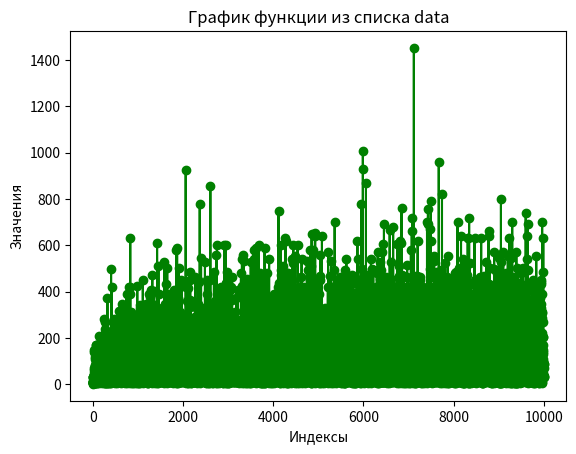

Python code for this plot:
import matplotlib.pyplot as plt

data = [2, 6, 6, 12, 12, 18, 12, 30, 6, 30, 12, 30, 12, 6, 30, 12, 30, 12, 30, 36, 72, 12, 30, 60, 48, 30, 18, 24, 18,
        150, 12, 6, 30, 24, 138, 12, 18, 12, 30, 60, 78, 48, 12, 12, 18, 108, 24, 30, 6, 120, 12, 48, 30, 24, 66, 84, 6,
        54, 18, 48, 30, 54, 6, 24, 18, 12, 96, 30, 42, 30, 42, 168, 42, 66, 30, 24, 18, 60, 12, 168, 30, 120, 48, 84, 6,
        42, 30, 30, 12, 18, 72, 6, 60, 12, 18, 24, 90, 96, 54, 30, 66, 12, 72, 18, 30, 42, 36, 30, 60, 12, 12, 18, 12,
        66, 84, 60, 36, 30, 90, 12, 72, 66, 12, 132, 36, 42, 12, 78, 132, 48, 138, 24, 36, 24, 18, 120, 12, 6, 84, 108,
        18, 12, 210, 42, 66, 72, 30, 60, 90, 102, 18, 90, 30, 12, 60, 18, 12, 36, 42, 78, 12, 168, 84, 96, 24, 18, 108,
        30, 60, 12, 30, 168, 120, 72, 60, 78, 132, 12, 60, 96, 42, 108, 60, 30, 192, 18, 24, 108, 30, 12, 30, 198, 42,
        60, 78, 12, 6, 24, 168, 48, 42, 48, 90, 72, 78, 30, 30, 24, 48, 132, 30, 30, 96, 30, 42, 30, 180, 150, 30, 48,
        120, 12, 48, 42, 12, 180, 138, 60, 150, 18, 60, 54, 108, 30, 72, 30, 36, 54, 78, 12, 126, 162, 72, 210, 96, 84,
        6, 210, 120, 60, 282, 12, 18, 12, 36, 72, 48, 24, 30, 66, 12, 72, 168, 72, 66, 60, 102, 12, 30, 36, 240, 270,
        132, 18, 42, 30, 222, 60, 6, 84, 6, 150, 84, 90, 6, 72, 48, 42, 132, 90, 180, 18, 42, 138, 72, 78, 48, 162, 18,
        84, 96, 30, 72, 90, 18, 60, 24, 66, 42, 48, 72, 12, 36, 30, 54, 6, 12, 60, 12, 120, 36, 24, 210, 18, 372, 6,
        162, 60, 42, 30, 168, 42, 6, 42, 72, 156, 54, 90, 48, 72, 30, 30, 126, 84, 126, 84, 36, 30, 42, 90, 78, 30, 24,
        36, 90, 84, 30, 6, 42, 132, 126, 60, 114, 30, 36, 30, 12, 12, 36, 90, 102, 198, 54, 18, 48, 114, 6, 90, 114, 60,
        30, 48, 18, 60, 42, 120, 102, 66, 12, 18, 144, 90, 78, 168, 24, 66, 42, 18, 54, 90, 78, 198, 72, 192, 48, 498,
        60, 54, 138, 132, 6, 102, 60, 108, 24, 198, 48, 84, 66, 114, 138, 12, 420, 18, 12, 18, 132, 18, 12, 60, 108, 48,
        132, 42, 126, 72, 48, 12, 42, 108, 48, 12, 42, 126, 24, 156, 12, 72, 96, 30, 42, 60, 138, 24, 48, 42, 90, 270,
        108, 78, 180, 12, 168, 102, 90, 120, 132, 78, 48, 132, 120, 78, 24, 66, 282, 12, 18, 210, 42, 30, 30, 66, 72,
        72, 120, 30, 180, 6, 42, 78, 180, 30, 60, 24, 48, 108, 24, 48, 42, 30, 90, 30, 48, 108, 84, 30, 78, 30, 30, 102,
        78, 30, 108, 42, 18, 240, 12, 18, 132, 18, 42, 18, 204, 96, 30, 54, 48, 42, 66, 102, 30, 12, 78, 60, 108, 84, 6,
        114, 90, 30, 198, 168, 60, 24, 60, 138, 72, 36, 60, 114, 96, 234, 126, 60, 252, 12, 108, 30, 90, 180, 108, 30,
        24, 186, 24, 18, 102, 90, 30, 180, 246, 90, 120, 12, 108, 42, 42, 18, 42, 36, 174, 120, 120, 66, 12, 102, 30,
        138, 318, 12, 198, 90, 24, 276, 102, 108, 60, 150, 294, 36, 24, 30, 156, 24, 108, 90, 150, 90, 108, 24, 36, 54,
        108, 42, 60, 126, 54, 108, 72, 60, 138, 60, 150, 270, 78, 144, 36, 30, 42, 132, 6, 102, 72, 66, 60, 42, 72, 66,
        12, 102, 150, 90, 78, 72, 348, 18, 42, 138, 24, 246, 234, 228, 42, 90, 90, 36, 42, 90, 150, 90, 90, 48, 12, 228,
        90, 204, 36, 30, 240, 42, 12, 30, 36, 30, 312, 192, 96, 72, 60, 108, 30, 54, 48, 42, 36, 12, 120, 42, 90, 48,
        30, 78, 54, 36, 24, 18, 120, 18, 120, 72, 48, 132, 18, 54, 30, 30, 78, 132, 198, 90, 42, 300, 78, 90, 72, 66,
        42, 102, 6, 72, 18, 42, 240, 48, 60, 42, 102, 96, 114, 108, 72, 180, 168, 150, 42, 186, 60, 24, 60, 36, 12, 270,
        42, 18, 108, 180, 114, 390, 18, 78, 42, 42, 48, 288, 132, 168, 114, 6, 102, 180, 12, 30, 156, 84, 30, 108, 60,
        108, 30, 30, 210, 24, 30, 66, 114, 96, 84, 18, 12, 270, 30, 48, 60, 18, 180, 30, 234, 108, 210, 42, 18, 60, 138,
        24, 48, 12, 150, 186, 120, 102, 12, 30, 156, 12, 138, 60, 24, 30, 156, 42, 420, 12, 66, 90, 390, 12, 102, 126,
        12, 18, 234, 180, 48, 90, 90, 420, 150, 12, 48, 108, 630, 42, 12, 6, 42, 168, 114, 78, 30, 168, 12, 48, 42, 150,
        312, 36, 114, 150, 126, 84, 120, 96, 42, 108, 72, 72, 96, 180, 72, 18, 42, 120, 18, 12, 108, 90, 54, 126, 252,
        210, 180, 102, 96, 192, 48, 24, 6, 54, 138, 18, 150, 180, 174, 180, 96, 72, 168, 42, 222, 108, 60, 18, 132, 120,
        42, 66, 144, 90, 6, 240, 24, 66, 30, 72, 72, 120, 18, 42, 18, 180, 78, 30, 84, 48, 222, 36, 42, 30, 30, 18, 264,
        66, 12, 48, 24, 60, 78, 162, 96, 72, 210, 12, 66, 54, 6, 24, 18, 198, 180, 24, 198, 168, 24, 300, 246, 72, 168,
        252, 60, 42, 180, 30, 96, 102, 108, 12, 30, 252, 156, 42, 180, 12, 138, 78, 90, 282, 12, 78, 78, 102, 108, 54,
        120, 108, 180, 42, 90, 276, 24, 6, 150, 60, 12, 60, 138, 24, 426, 54, 246, 72, 30, 30, 210, 108, 90, 174, 78,
        168, 162, 72, 60, 6, 114, 30, 60, 96, 150, 60, 24, 216, 24, 18, 138, 42, 12, 66, 30, 54, 78, 108, 24, 6, 150,
        84, 90, 180, 96, 54, 198, 30, 42, 36, 30, 102, 78, 132, 120, 60, 30, 162, 6, 30, 54, 78, 330, 12, 36, 72, 60,
        162, 78, 78, 342, 120, 42, 96, 30, 42, 132, 108, 180, 48, 12, 108, 114, 108, 132, 30, 66, 24, 168, 48, 150, 12,
        102, 96, 84, 180, 60, 18, 162, 96, 300, 84, 108, 30, 30, 42, 30, 258, 30, 18, 30, 42, 12, 78, 240, 42, 258, 78,
        132, 120, 18, 54, 138, 12, 6, 252, 450, 42, 36, 60, 12, 150, 78, 120, 54, 126, 174, 30, 36, 90, 90, 60, 144,
        258, 18, 30, 12, 12, 216, 90, 114, 240, 156, 210, 42, 162, 18, 60, 108, 72, 30, 12, 108, 72, 96, 174, 108, 12,
        30, 198, 12, 66, 144, 60, 48, 78, 24, 96, 102, 42, 156, 42, 48, 42, 90, 12, 18, 90, 198, 102, 138, 102, 42, 210,
        348, 12, 156, 30, 192, 42, 108, 258, 150, 60, 24, 180, 156, 12, 132, 66, 12, 120, 48, 30, 30, 42, 138, 54, 6,
        12, 150, 288, 24, 66, 174, 78, 72, 18, 78, 60, 30, 12, 18, 204, 6, 120, 90, 180, 180, 12, 270, 162, 210, 30,
        126, 30, 252, 312, 6, 42, 48, 72, 222, 30, 216, 90, 162, 60, 18, 24, 96, 54, 48, 108, 90, 180, 84, 150, 18, 138,
        24, 198, 102, 30, 390, 30, 126, 12, 12, 96, 60, 84, 78, 72, 90, 78, 132, 78, 42, 48, 378, 24, 108, 168, 240,
        264, 90, 66, 30, 60, 42, 132, 90, 78, 42, 90, 30, 78, 102, 108, 30, 408, 210, 120, 174, 96, 84, 96, 90, 84, 36,
        210, 84, 90, 66, 12, 180, 30, 30, 252, 18, 48, 102, 42, 168, 12, 6, 474, 156, 24, 66, 162, 90, 60, 42, 108, 90,
        108, 42, 222, 240, 48, 48, 42, 198, 180, 42, 48, 24, 210, 30, 156, 162, 102, 18, 42, 66, 12, 12, 156, 30, 24,
        156, 84, 96, 42, 18, 264, 156, 402, 42, 18, 30, 108, 222, 132, 150, 18, 42, 108, 132, 168, 12, 78, 18, 24, 30,
        48, 120, 90, 342, 6, 150, 102, 138, 114, 150, 48, 90, 42, 126, 42, 78, 54, 30, 108, 30, 42, 96, 12, 180, 42, 36,
        162, 210, 180, 102, 186, 12, 30, 162, 6, 120, 132, 108, 30, 12, 72, 78, 72, 60, 66, 30, 612, 48, 180, 24, 78,
        42, 108, 180, 18, 72, 138, 30, 24, 156, 162, 78, 12, 12, 96, 54, 6, 114, 66, 12, 102, 96, 12, 42, 90, 126, 510,
        114, 60, 30, 150, 390, 60, 66, 54, 36, 12, 78, 114, 228, 12, 126, 72, 138, 102, 288, 132, 150, 108, 30, 84, 216,
        264, 120, 246, 174, 48, 138, 30, 42, 318, 72, 30, 108, 294, 90, 36, 102, 72, 108, 30, 108, 90, 84, 108, 30, 12,
        138, 102, 66, 114, 96, 30, 60, 42, 12, 276, 282, 60, 108, 42, 210, 12, 18, 192, 168, 102, 138, 198, 30, 162, 72,
        66, 60, 54, 48, 108, 282, 108, 90, 180, 42, 12, 96, 90, 330, 42, 30, 192, 90, 78, 102, 168, 108, 204, 48, 30,
        30, 192, 90, 156, 84, 96, 192, 72, 66, 42, 42, 30, 6, 132, 48, 72, 192, 66, 90, 330, 84, 120, 48, 42, 18, 42,
        60, 48, 90, 42, 96, 30, 222, 528, 42, 168, 102, 60, 132, 30, 48, 120, 228, 324, 78, 102, 66, 90, 132, 72, 306,
        102, 348, 132, 78, 54, 48, 30, 78, 30, 24, 288, 42, 276, 12, 168, 30, 60, 84, 108, 138, 60, 432, 18, 90, 60, 30,
        84, 108, 132, 150, 240, 66, 84, 180, 48, 192, 90, 6, 240, 72, 60, 348, 120, 504, 36, 54, 78, 42, 36, 174, 36,
        42, 12, 36, 240, 84, 138, 162, 210, 96, 42, 108, 72, 18, 222, 222, 390, 90, 48, 102, 168, 198, 24, 30, 60, 78,
        72, 126, 42, 12, 48, 90, 168, 72, 30, 12, 30, 66, 84, 18, 108, 72, 60, 120, 120, 12, 78, 78, 210, 180, 114, 78,
        30, 18, 42, 120, 72, 96, 42, 228, 162, 78, 54, 36, 30, 60, 12, 42, 336, 24, 18, 72, 66, 42, 180, 18, 60, 42,
        132, 198, 138, 102, 12, 366, 24, 36, 132, 78, 24, 30, 66, 294, 18, 30, 48, 120, 84, 210, 120, 180, 156, 42, 138,
        132, 12, 30, 168, 168, 30, 162, 72, 186, 120, 102, 42, 108, 168, 12, 42, 6, 72, 78, 132, 78, 30, 102, 162, 210,
        90, 126, 390, 12, 408, 24, 156, 192, 30, 60, 42, 66, 54, 78, 108, 54, 48, 12, 390, 138, 18, 12, 60, 42, 126, 90,
        372, 120, 102, 78, 90, 12, 30, 108, 42, 48, 318, 102, 138, 222, 72, 150, 48, 42, 66, 42, 138, 102, 72, 378, 120,
        12, 156, 84, 18, 180, 18, 174, 216, 162, 48, 264, 240, 36, 114, 6, 12, 582, 48, 252, 66, 72, 42, 60, 6, 174, 96,
        150, 42, 30, 102, 180, 156, 84, 588, 150, 30, 270, 108, 60, 150, 24, 78, 372, 60, 138, 210, 252, 18, 168, 222,
        288, 30, 84, 6, 84, 150, 66, 72, 132, 90, 408, 48, 204, 18, 78, 504, 168, 18, 84, 66, 72, 240, 72, 36, 240, 30,
        30, 180, 72, 138, 102, 192, 168, 60, 78, 12, 312, 240, 126, 24, 156, 24, 30, 30, 30, 36, 72, 168, 90, 42, 48,
        42, 48, 12, 102, 66, 12, 18, 114, 90, 198, 222, 246, 84, 78, 48, 150, 30, 24, 156, 12, 90, 90, 48, 72, 42, 90,
        126, 90, 24, 450, 198, 12, 66, 30, 30, 102, 78, 54, 48, 72, 108, 60, 48, 252, 210, 48, 204, 60, 138, 12, 90, 96,
        60, 42, 108, 60, 90, 30, 84, 18, 120, 18, 30, 42, 30, 48, 162, 48, 84, 168, 18, 54, 216, 162, 210, 18, 120, 60,
        12, 60, 138, 54, 156, 54, 216, 84, 216, 120, 24, 18, 180, 72, 66, 30, 72, 300, 162, 36, 114, 66, 72, 12, 126,
        204, 66, 72, 78, 102, 102, 66, 60, 54, 108, 198, 60, 12, 78, 120, 132, 162, 6, 270, 924, 30, 78, 78, 24, 108,
        102, 96, 42, 48, 54, 126, 180, 54, 96, 420, 210, 90, 42, 180, 252, 108, 48, 42, 108, 12, 48, 24, 30, 108, 78,
        54, 30, 360, 126, 24, 120, 36, 84, 30, 18, 258, 90, 204, 198, 222, 210, 48, 12, 66, 132, 198, 414, 180, 6, 180,
        114, 180, 198, 192, 6, 192, 42, 198, 108, 222, 42, 120, 108, 102, 120, 168, 138, 42, 30, 12, 186, 30, 114, 180,
        66, 12, 252, 36, 90, 90, 24, 366, 12, 60, 42, 96, 114, 336, 12, 102, 138, 12, 60, 120, 450, 486, 60, 60, 132,
        90, 192, 48, 42, 6, 270, 54, 6, 234, 66, 162, 348, 114, 126, 54, 276, 102, 12, 18, 12, 30, 36, 12, 30, 198, 114,
        36, 102, 60, 192, 138, 30, 30, 78, 72, 90, 150, 42, 66, 174, 180, 186, 24, 240, 288, 42, 90, 96, 72, 30, 132,
        228, 180, 90, 42, 246, 42, 90, 12, 138, 30, 12, 150, 48, 78, 174, 30, 138, 138, 114, 66, 42, 12, 78, 108, 192,
        42, 30, 30, 210, 66, 90, 210, 12, 42, 96, 102, 108, 264, 126, 42, 42, 198, 210, 102, 138, 12, 90, 66, 12, 270,
        72, 90, 30, 186, 12, 42, 276, 462, 198, 264, 156, 72, 252, 336, 60, 24, 180, 270, 36, 42, 228, 354, 210, 108,
        228, 294, 336, 54, 180, 18, 78, 132, 120, 18, 84, 198, 108, 30, 24, 6, 42, 108, 42, 18, 330, 72, 102, 336, 42,
        90, 78, 90, 252, 18, 30, 294, 96, 240, 30, 84, 36, 144, 36, 42, 450, 42, 348, 18, 24, 30, 138, 102, 30, 198, 12,
        126, 84, 36, 60, 234, 36, 54, 66, 42, 12, 36, 150, 444, 48, 138, 30, 42, 12, 156, 24, 96, 102, 108, 132, 78, 72,
        12, 78, 150, 60, 780, 168, 84, 60, 66, 54, 6, 24, 156, 54, 30, 138, 18, 12, 162, 258, 180, 72, 96, 270, 84, 210,
        78, 42, 240, 60, 36, 42, 18, 24, 546, 102, 120, 90, 12, 96, 114, 66, 84, 30, 48, 288, 300, 42, 48, 114, 18, 78,
        90, 24, 18, 330, 30, 48, 174, 210, 90, 78, 60, 18, 90, 162, 78, 84, 30, 18, 132, 210, 18, 210, 30, 108, 222, 48,
        252, 42, 210, 108, 72, 18, 168, 90, 132, 138, 192, 42, 18, 252, 126, 24, 120, 66, 12, 48, 222, 150, 18, 30, 234,
        66, 132, 222, 126, 24, 78, 318, 270, 222, 72, 96, 12, 12, 90, 90, 18, 72, 528, 168, 114, 66, 42, 78, 204, 168,
        198, 150, 42, 312, 156, 42, 282, 138, 192, 6, 210, 90, 240, 294, 168, 18, 192, 102, 30, 120, 48, 42, 180, 138,
        60, 78, 114, 276, 72, 210, 390, 282, 30, 156, 84, 30, 6, 450, 60, 84, 78, 258, 30, 174, 18, 270, 42, 246, 54,
        48, 42, 30, 36, 54, 168, 48, 12, 72, 138, 12, 186, 192, 102, 30, 66, 102, 120, 138, 270, 54, 138, 72, 6, 42, 42,
        78, 42, 180, 6, 120, 60, 24, 90, 348, 228, 24, 240, 288, 18, 60, 42, 318, 114, 78, 450, 240, 12, 198, 18, 90,
        120, 24, 18, 12, 30, 168, 180, 12, 168, 42, 108, 30, 858, 84, 246, 210, 240, 30, 42, 108, 120, 42, 90, 168, 72,
        210, 240, 102, 96, 252, 12, 60, 216, 120, 252, 78, 54, 48, 12, 156, 204, 78, 108, 144, 78, 102, 318, 132, 48,
        102, 186, 24, 150, 6, 120, 120, 210, 12, 282, 306, 204, 36, 54, 168, 72, 168, 162, 210, 18, 180, 18, 204, 6,
        132, 258, 54, 150, 48, 108, 264, 210, 330, 78, 60, 42, 198, 162, 30, 108, 90, 42, 486, 132, 90, 30, 90, 150, 60,
        48, 42, 42, 78, 108, 30, 360, 72, 192, 36, 132, 132, 156, 24, 66, 174, 30, 78, 90, 162, 156, 24, 30, 210, 60,
        96, 30, 12, 192, 6, 150, 60, 234, 96, 72, 90, 12, 30, 48, 42, 90, 36, 30, 42, 18, 162, 60, 558, 12, 228, 24, 30,
        6, 24, 156, 42, 138, 42, 168, 42, 600, 42, 60, 108, 30, 192, 90, 210, 36, 330, 150, 222, 72, 66, 132, 198, 42,
        180, 12, 66, 84, 30, 156, 180, 42, 48, 174, 18, 60, 210, 12, 30, 330, 258, 42, 180, 78, 252, 258, 120, 300, 30,
        162, 126, 12, 30, 90, 12, 330, 18, 102, 6, 324, 216, 84, 108, 42, 96, 180, 162, 168, 120, 30, 24, 36, 150, 102,
        258, 60, 282, 12, 60, 48, 78, 54, 66, 72, 30, 210, 360, 72, 156, 390, 240, 72, 138, 42, 108, 72, 420, 60, 180,
        120, 30, 42, 30, 66, 120, 84, 168, 12, 138, 72, 78, 18, 270, 90, 144, 96, 90, 84, 306, 84, 36, 30, 132, 90, 198,
        72, 30, 72, 36, 240, 84, 66, 72, 12, 6, 84, 66, 222, 162, 6, 270, 54, 18, 12, 66, 132, 138, 84, 306, 90, 84, 48,
        162, 306, 180, 42, 222, 168, 180, 330, 180, 168, 120, 84, 120, 78, 60, 30, 12, 78, 18, 12, 30, 72, 600, 180, 18,
        402, 30, 60, 90, 36, 12, 168, 204, 60, 66, 204, 66, 210, 42, 210, 180, 12, 90, 288, 240, 438, 30, 84, 600, 138,
        168, 12, 132, 6, 330, 300, 42, 48, 42, 120, 240, 432, 6, 24, 48, 300, 228, 30, 54, 18, 150, 42, 60, 78, 60, 12,
        486, 342, 180, 168, 12, 42, 198, 270, 12, 66, 42, 18, 210, 330, 60, 54, 6, 90, 114, 18, 450, 42, 108, 18, 174,
        6, 84, 66, 72, 102, 108, 252, 60, 90, 30, 126, 90, 174, 90, 150, 6, 174, 18, 108, 282, 252, 138, 42, 78, 288,
        114, 60, 66, 30, 42, 378, 84, 150, 90, 66, 102, 288, 54, 78, 42, 90, 240, 60, 66, 240, 24, 18, 408, 24, 138, 18,
        72, 168, 114, 126, 120, 84, 60, 78, 18, 72, 78, 60, 234, 60, 180, 420, 18, 180, 18, 12, 120, 210, 78, 84, 96,
        162, 42, 168, 42, 18, 240, 72, 78, 90, 108, 102, 132, 366, 102, 462, 246, 30, 114, 30, 36, 120, 162, 42, 126,
        12, 42, 30, 30, 240, 30, 36, 60, 24, 138, 90, 12, 186, 24, 180, 306, 102, 192, 48, 12, 168, 102, 96, 42, 198,
        180, 234, 168, 228, 42, 78, 174, 180, 150, 210, 228, 30, 162, 36, 120, 42, 228, 180, 54, 30, 138, 102, 138, 12,
        30, 150, 36, 12, 210, 30, 78, 12, 48, 210, 120, 72, 60, 72, 36, 210, 312, 150, 90, 48, 90, 12, 180, 30, 42, 60,
        96, 30, 24, 96, 174, 48, 48, 282, 372, 18, 138, 102, 48, 90, 114, 126, 90, 72, 60, 78, 102, 222, 18, 42, 138,
        12, 138, 78, 252, 90, 30, 12, 60, 30, 36, 72, 18, 204, 408, 90, 138, 12, 138, 30, 192, 60, 108, 42, 60, 108, 30,
        12, 78, 234, 150, 60, 30, 108, 210, 42, 6, 204, 186, 24, 48, 48, 210, 72, 60, 210, 108, 90, 12, 72, 66, 24, 156,
        60, 30, 24, 18, 192, 66, 204, 48, 132, 78, 30, 18, 150, 60, 72, 162, 126, 60, 30, 174, 156, 174, 216, 114, 96,
        60, 24, 18, 102, 210, 78, 72, 30, 36, 480, 30, 180, 30, 114, 150, 66, 90, 12, 150, 42, 18, 252, 96, 420, 42, 72,
        168, 180, 42, 228, 72, 540, 90, 6, 84, 36, 204, 138, 102, 180, 210, 426, 222, 72, 120, 30, 276, 240, 60, 72,
        318, 60, 90, 120, 54, 66, 252, 12, 30, 258, 108, 54, 18, 72, 168, 558, 534, 78, 90, 222, 66, 210, 114, 126, 210,
        144, 6, 120, 264, 138, 312, 180, 96, 12, 12, 168, 42, 60, 30, 78, 18, 402, 438, 72, 12, 138, 30, 30, 180, 30,
        30, 342, 36, 42, 42, 390, 138, 138, 60, 210, 234, 138, 132, 156, 252, 120, 132, 6, 42, 120, 90, 18, 294, 96, 12,
        60, 12, 156, 264, 168, 42, 186, 24, 6, 252, 180, 12, 30, 456, 72, 90, 300, 18, 12, 420, 102, 156, 342, 132, 168,
        252, 78, 18, 180, 30, 54, 18, 372, 18, 180, 180, 162, 96, 42, 12, 60, 258, 78, 90, 42, 198, 54, 270, 156, 240,
        174, 210, 6, 114, 90, 90, 150, 180, 90, 36, 30, 72, 252, 138, 18, 54, 150, 216, 30, 174, 30, 90, 180, 120, 258,
        108, 180, 90, 42, 42, 66, 222, 42, 48, 78, 42, 378, 120, 12, 138, 144, 96, 192, 18, 24, 6, 300, 90, 120, 60, 84,
        528, 78, 120, 222, 270, 42, 30, 96, 30, 24, 90, 120, 6, 132, 60, 240, 138, 84, 30, 150, 240, 138, 312, 210, 66,
        42, 90, 120, 90, 12, 30, 36, 450, 60, 180, 162, 252, 210, 168, 330, 42, 120, 60, 36, 60, 72, 108, 90, 192, 138,
        174, 96, 24, 240, 150, 168, 102, 108, 30, 48, 252, 90, 582, 420, 138, 12, 276, 330, 252, 132, 36, 132, 462, 18,
        222, 210, 156, 42, 72, 36, 72, 90, 48, 540, 12, 120, 210, 42, 300, 96, 234, 30, 210, 30, 18, 132, 126, 372, 180,
        252, 150, 198, 42, 156, 150, 30, 84, 18, 132, 6, 24, 90, 78, 60, 198, 192, 102, 96, 372, 60, 102, 126, 132, 42,
        240, 156, 42, 192, 588, 90, 330, 252, 186, 180, 210, 42, 60, 72, 108, 42, 276, 132, 72, 66, 42, 18, 132, 162,
        216, 30, 12, 288, 54, 66, 84, 156, 102, 108, 54, 198, 12, 228, 198, 234, 66, 144, 210, 18, 120, 198, 102, 90,
        48, 24, 156, 420, 30, 12, 180, 600, 48, 12, 150, 102, 180, 18, 72, 78, 300, 78, 12, 30, 138, 72, 12, 30, 18,
        180, 378, 210, 480, 234, 60, 138, 72, 300, 210, 6, 204, 30, 30, 66, 144, 126, 102, 132, 30, 6, 432, 108, 84, 18,
        180, 30, 72, 180, 66, 222, 30, 30, 198, 30, 150, 54, 240, 60, 138, 210, 12, 150, 6, 12, 18, 462, 48, 42, 78, 54,
        96, 222, 102, 138, 42, 276, 72, 438, 42, 168, 54, 96, 84, 6, 150, 144, 78, 132, 108, 420, 180, 12, 156, 102, 78,
        252, 252, 270, 30, 120, 126, 90, 24, 6, 42, 132, 30, 6, 360, 222, 132, 138, 72, 48, 90, 330, 90, 42, 108, 12,
        90, 198, 162, 60, 120, 36, 180, 432, 42, 588, 228, 90, 42, 102, 186, 132, 42, 6, 84, 108, 12, 18, 168, 54, 180,
        6, 180, 54, 60, 180, 306, 132, 150, 150, 30, 180, 60, 18, 54, 66, 42, 102, 318, 132, 66, 24, 18, 150, 102, 96,
        60, 30, 150, 24, 126, 42, 78, 42, 180, 330, 60, 18, 54, 66, 480, 42, 138, 144, 288, 180, 240, 222, 258, 12, 210,
        348, 30, 60, 342, 18, 180, 228, 24, 30, 60, 48, 60, 72, 78, 132, 126, 252, 12, 240, 276, 84, 96, 30, 84, 210, 6,
        150, 24, 378, 48, 264, 168, 18, 24, 30, 540, 30, 156, 150, 90, 204, 18, 102, 210, 36, 30, 60, 342, 78, 84, 108,
        228, 192, 150, 198, 240, 12, 18, 24, 60, 120, 228, 168, 360, 114, 18, 72, 138, 12, 150, 78, 48, 330, 12, 252,
        30, 180, 240, 6, 132, 372, 36, 192, 12, 126, 72, 192, 78, 48, 102, 60, 90, 210, 30, 42, 6, 222, 42, 348, 138,
        90, 12, 30, 348, 12, 12, 198, 240, 210, 108, 12, 18, 360, 30, 174, 96, 192, 30, 210, 12, 90, 180, 276, 180, 42,
        48, 24, 48, 168, 90, 132, 138, 24, 30, 48, 318, 150, 102, 72, 390, 156, 30, 24, 156, 54, 96, 12, 162, 6, 60, 72,
        42, 198, 168, 90, 72, 18, 24, 48, 108, 102, 48, 174, 96, 240, 330, 144, 66, 120, 42, 78, 72, 18, 54, 120, 36,
        12, 30, 42, 36, 84, 186, 234, 90, 96, 42, 12, 156, 72, 288, 180, 210, 72, 72, 30, 36, 270, 24, 228, 168, 30, 72,
        138, 162, 90, 210, 210, 192, 18, 180, 150, 102, 276, 72, 102, 156, 204, 186, 72, 42, 180, 36, 132, 78, 84, 126,
        90, 360, 174, 48, 18, 102, 78, 12, 372, 276, 84, 180, 396, 84, 390, 306, 180, 420, 750, 264, 66, 42, 18, 12, 72,
        30, 126, 132, 48, 54, 66, 84, 168, 438, 30, 12, 168, 24, 366, 90, 12, 72, 6, 252, 132, 78, 18, 102, 132, 270,
        126, 72, 108, 12, 60, 60, 180, 108, 54, 6, 54, 60, 66, 264, 228, 12, 600, 138, 198, 222, 72, 126, 12, 492, 18,
        348, 192, 120, 132, 90, 36, 312, 18, 474, 240, 126, 132, 42, 30, 60, 156, 150, 420, 114, 156, 42, 180, 120, 42,
        156, 12, 30, 42, 300, 96, 24, 138, 228, 12, 222, 36, 222, 360, 12, 6, 150, 510, 180, 192, 30, 42, 66, 90, 234,
        30, 150, 18, 222, 90, 36, 132, 12, 126, 42, 30, 48, 294, 78, 132, 18, 108, 84, 426, 42, 408, 54, 36, 120, 42,
        90, 102, 96, 54, 126, 120, 210, 372, 210, 210, 132, 36, 222, 168, 72, 60, 78, 174, 126, 54, 126, 432, 630, 132,
        108, 30, 30, 42, 246, 114, 30, 246, 114, 618, 72, 78, 72, 258, 132, 216, 72, 132, 6, 54, 318, 60, 30, 210, 12,
        30, 108, 30, 72, 156, 210, 24, 30, 138, 12, 60, 66, 84, 6, 42, 108, 480, 132, 252, 468, 432, 156, 234, 6, 150,
        42, 198, 12, 18, 210, 132, 252, 246, 150, 480, 174, 336, 204, 6, 120, 90, 114, 60, 126, 54, 306, 132, 48, 144,
        18, 90, 228, 54, 48, 210, 318, 84, 60, 150, 18, 150, 198, 30, 264, 150, 30, 60, 36, 54, 210, 186, 24, 438, 108,
        72, 12, 126, 102, 282, 180, 60, 36, 12, 48, 192, 18, 42, 12, 60, 126, 150, 12, 48, 390, 204, 168, 162, 6, 342,
        192, 216, 42, 12, 246, 102, 72, 30, 180, 30, 90, 156, 12, 72, 216, 162, 240, 450, 72, 66, 30, 12, 108, 174, 108,
        12, 540, 300, 396, 54, 96, 252, 132, 168, 108, 180, 30, 144, 36, 312, 198, 402, 18, 324, 150, 156, 30, 120, 600,
        522, 102, 210, 138, 42, 108, 48, 12, 120, 132, 36, 90, 180, 102, 162, 216, 42, 132, 48, 180, 60, 120, 198, 24,
        30, 48, 90, 18, 222, 48, 552, 168, 144, 126, 12, 102, 78, 42, 30, 18, 42, 30, 216, 294, 30, 6, 84, 108, 180, 18,
        24, 48, 42, 216, 30, 12, 162, 36, 54, 60, 408, 192, 366, 12, 42, 48, 42, 348, 12, 96, 60, 120, 312, 102, 126,
        330, 114, 60, 78, 42, 198, 282, 108, 210, 198, 12, 18, 24, 6, 132, 48, 30, 402, 60, 600, 108, 114, 168, 228,
        264, 96, 234, 156, 144, 66, 54, 90, 78, 90, 78, 270, 12, 18, 24, 180, 120, 180, 30, 420, 66, 54, 6, 234, 336,
        102, 12, 108, 102, 210, 360, 126, 252, 180, 240, 132, 138, 150, 312, 150, 168, 60, 12, 156, 42, 108, 222, 228,
        144, 96, 180, 54, 138, 42, 18, 108, 120, 42, 48, 42, 102, 180, 18, 462, 156, 132, 72, 60, 96, 42, 348, 60, 12,
        198, 12, 138, 282, 138, 102, 252, 306, 42, 282, 246, 540, 222, 138, 30, 324, 48, 102, 30, 30, 6, 90, 234, 168,
        42, 18, 42, 420, 330, 48, 240, 330, 12, 120, 108, 108, 72, 102, 66, 144, 168, 30, 258, 72, 210, 30, 168, 282,
        108, 12, 90, 348, 144, 138, 282, 120, 390, 90, 108, 72, 108, 48, 30, 330, 30, 102, 162, 216, 12, 30, 12, 36, 90,
        420, 42, 30, 78, 30, 150, 42, 42, 270, 18, 42, 6, 174, 108, 30, 108, 144, 150, 30, 366, 102, 288, 54, 18, 30,
        138, 60, 24, 336, 54, 18, 138, 180, 42, 138, 120, 12, 120, 90, 180, 168, 54, 90, 150, 138, 18, 84, 66, 54, 78,
        390, 138, 54, 30, 66, 30, 534, 18, 132, 36, 24, 96, 12, 72, 90, 120, 138, 18, 12, 12, 18, 192, 168, 18, 54, 60,
        378, 78, 102, 18, 90, 132, 210, 72, 78, 30, 60, 90, 240, 90, 48, 492, 282, 60, 360, 108, 120, 78, 114, 60, 90,
        78, 78, 54, 90, 150, 96, 60, 114, 120, 168, 270, 282, 66, 114, 30, 360, 468, 42, 210, 510, 120, 78, 72, 18, 162,
        168, 60, 42, 138, 72, 450, 258, 78, 582, 18, 12, 180, 510, 138, 84, 36, 252, 78, 120, 42, 48, 42, 90, 162, 6,
        84, 30, 156, 54, 6, 24, 66, 132, 402, 648, 72, 36, 42, 48, 54, 30, 66, 114, 138, 60, 12, 78, 312, 156, 42, 12,
        126, 54, 6, 132, 72, 126, 60, 222, 60, 90, 78, 42, 120, 30, 18, 54, 66, 12, 90, 582, 168, 18, 30, 414, 30, 60,
        36, 144, 276, 384, 96, 144, 126, 24, 240, 108, 132, 66, 30, 120, 90, 180, 444, 36, 120, 84, 126, 54, 408, 198,
        42, 228, 84, 48, 90, 378, 654, 90, 36, 102, 162, 156, 642, 42, 18, 312, 180, 78, 72, 6, 90, 252, 42, 36, 54, 96,
        12, 228, 30, 54, 66, 84, 228, 30, 138, 54, 150, 30, 18, 78, 294, 420, 78, 180, 120, 60, 150, 162, 90, 90, 126,
        42, 42, 306, 42, 138, 312, 168, 162, 42, 126, 120, 210, 222, 150, 48, 54, 150, 210, 168, 102, 306, 240, 204,
        336, 84, 126, 42, 198, 312, 150, 210, 12, 18, 42, 60, 390, 36, 210, 42, 252, 36, 222, 162, 6, 150, 144, 36, 84,
        450, 90, 66, 60, 180, 12, 12, 138, 252, 48, 120, 42, 450, 468, 252, 78, 168, 60, 12, 42, 60, 318, 30, 78, 240,
        54, 6, 30, 54, 558, 168, 42, 30, 72, 36, 294, 216, 192, 150, 120, 12, 36, 90, 252, 120, 18, 12, 312, 198, 12,
        96, 12, 168, 294, 168, 270, 78, 132, 222, 66, 204, 36, 252, 642, 78, 90, 18, 54, 96, 162, 132, 18, 42, 270, 6,
        30, 30, 282, 30, 42, 36, 12, 18, 312, 12, 108, 240, 30, 168, 204, 198, 72, 180, 126, 144, 96, 102, 78, 54, 6,
        222, 60, 168, 54, 180, 138, 30, 60, 168, 24, 138, 132, 126, 24, 126, 312, 180, 168, 162, 120, 120, 60, 150, 12,
        330, 36, 72, 192, 156, 174, 96, 54, 180, 126, 60, 84, 180, 18, 48, 132, 108, 300, 42, 318, 12, 90, 288, 90, 42,
        138, 240, 84, 126, 90, 42, 30, 42, 30, 240, 66, 84, 48, 222, 78, 252, 60, 66, 132, 180, 30, 72, 66, 24, 90, 198,
        48, 102, 30, 252, 30, 126, 84, 96, 192, 180, 30, 42, 90, 120, 48, 150, 168, 282, 240, 420, 78, 114, 318, 252,
        30, 198, 570, 42, 30, 6, 204, 240, 96, 42, 42, 60, 30, 180, 108, 60, 72, 216, 282, 72, 126, 24, 198, 18, 180,
        72, 120, 210, 78, 300, 162, 78, 54, 48, 162, 78, 78, 144, 108, 270, 138, 54, 336, 60, 204, 168, 72, 126, 30,
        282, 150, 468, 90, 60, 24, 60, 210, 420, 60, 66, 24, 60, 30, 78, 48, 180, 534, 120, 30, 90, 66, 54, 48, 180, 72,
        6, 102, 30, 78, 102, 18, 24, 198, 72, 96, 30, 132, 240, 12, 120, 36, 174, 378, 192, 66, 204, 138, 138, 114, 150,
        6, 90, 132, 150, 138, 300, 162, 78, 204, 90, 126, 330, 222, 240, 132, 96, 72, 78, 42, 42, 48, 252, 180, 66, 12,
        78, 150, 354, 48, 492, 60, 126, 42, 168, 210, 24, 300, 90, 30, 258, 132, 270, 60, 48, 18, 30, 702, 48, 30, 132,
        162, 48, 168, 174, 120, 66, 42, 390, 48, 222, 12, 276, 144, 228, 42, 90, 36, 24, 150, 6, 30, 84, 246, 54, 210,
        60, 96, 42, 168, 60, 12, 60, 90, 72, 18, 288, 90, 372, 240, 18, 162, 132, 78, 228, 324, 198, 42, 66, 30, 42,
        150, 42, 438, 252, 36, 114, 90, 66, 210, 54, 240, 198, 198, 90, 132, 210, 30, 138, 360, 210, 114, 270, 48, 48,
        84, 108, 132, 120, 240, 60, 90, 186, 72, 78, 312, 30, 222, 18, 378, 54, 156, 54, 78, 60, 42, 108, 132, 246, 42,
        270, 198, 42, 78, 90, 150, 270, 150, 180, 90, 462, 72, 168, 180, 78, 330, 204, 138, 120, 210, 378, 12, 72, 168,
        180, 108, 30, 54, 6, 84, 66, 84, 66, 72, 18, 420, 204, 18, 72, 318, 12, 36, 150, 12, 168, 264, 18, 138, 72, 60,
        108, 402, 60, 198, 222, 72, 36, 312, 180, 408, 12, 12, 6, 84, 360, 18, 180, 108, 102, 138, 42, 138, 252, 168,
        462, 78, 24, 18, 138, 72, 330, 42, 186, 24, 18, 78, 210, 30, 60, 180, 354, 66, 312, 252, 96, 24, 186, 12, 60,
        150, 72, 66, 42, 42, 90, 90, 6, 210, 24, 6, 24, 150, 126, 312, 438, 84, 6, 102, 222, 6, 360, 492, 30, 78, 102,
        42, 36, 210, 102, 42, 60, 36, 342, 162, 90, 78, 12, 36, 300, 132, 180, 42, 156, 84, 198, 120, 18, 84, 108, 72,
        108, 18, 54, 48, 108, 222, 18, 540, 450, 90, 234, 108, 78, 24, 150, 156, 144, 78, 18, 12, 270, 138, 462, 282,
        108, 30, 30, 168, 42, 30, 192, 66, 72, 48, 162, 168, 210, 60, 72, 432, 348, 42, 156, 204, 78, 12, 240, 108, 108,
        72, 60, 138, 42, 102, 420, 66, 30, 54, 66, 90, 420, 24, 90, 36, 114, 150, 408, 12, 120, 150, 96, 42, 342, 96,
        54, 60, 108, 198, 84, 36, 240, 12, 258, 192, 198, 102, 42, 48, 30, 132, 138, 30, 78, 450, 150, 282, 102, 156,
        162, 12, 30, 216, 210, 84, 36, 42, 30, 240, 162, 78, 132, 90, 66, 132, 192, 66, 114, 96, 294, 36, 24, 60, 90,
        168, 48, 234, 6, 54, 306, 12, 72, 168, 222, 240, 318, 90, 198, 474, 276, 84, 366, 42, 222, 180, 6, 84, 78, 270,
        348, 42, 30, 198, 42, 162, 120, 90, 210, 438, 60, 90, 240, 72, 126, 150, 30, 180, 42, 18, 42, 72, 78, 42, 48,
        192, 6, 90, 294, 396, 72, 192, 210, 186, 234, 126, 42, 12, 48, 162, 78, 42, 126, 132, 30, 12, 6, 12, 60, 162,
        138, 18, 144, 150, 108, 240, 42, 6, 24, 156, 204, 60, 66, 324, 300, 120, 60, 108, 342, 6, 90, 30, 90, 102, 72,
        198, 108, 114, 120, 60, 126, 12, 138, 120, 42, 342, 330, 48, 30, 258, 222, 198, 90, 102, 180, 18, 180, 180, 12,
        48, 390, 54, 186, 432, 618, 162, 30, 72, 126, 60, 150, 264, 138, 90, 222, 18, 90, 72, 126, 30, 30, 180, 30, 390,
        102, 540, 18, 42, 72, 300, 30, 90, 288, 12, 288, 90, 48, 30, 210, 120, 72, 450, 120, 132, 120, 78, 12, 138, 12,
        60, 30, 120, 420, 240, 66, 72, 168, 72, 42, 180, 96, 132, 108, 84, 156, 234, 156, 174, 78, 132, 6, 102, 42, 66,
        60, 312, 108, 60, 42, 162, 6, 150, 42, 72, 318, 138, 174, 138, 408, 780, 174, 48, 120, 12, 30, 48, 210, 168, 60,
        210, 210, 24, 456, 90, 30, 60, 84, 498, 18, 12, 48, 54, 126, 402, 60, 162, 78, 48, 90, 54, 180, 90, 90, 930,
        1008, 138, 270, 24, 66, 312, 222, 18, 210, 120, 30, 18, 222, 42, 30, 408, 132, 6, 114, 78, 228, 150, 90, 12,
        138, 390, 240, 234, 126, 42, 90, 30, 42, 96, 252, 180, 12, 210, 30, 138, 132, 48, 42, 126, 90, 240, 42, 318,
        192, 198, 30, 252, 360, 90, 42, 36, 102, 270, 120, 18, 114, 90, 90, 36, 30, 294, 198, 12, 156, 870, 240, 12,
        252, 288, 48, 72, 78, 84, 30, 180, 438, 168, 42, 138, 42, 18, 90, 72, 30, 18, 42, 468, 144, 30, 36, 84, 156,
        144, 120, 270, 18, 90, 330, 150, 318, 252, 168, 102, 18, 12, 198, 84, 150, 150, 6, 324, 288, 48, 174, 48, 108,
        474, 120, 168, 108, 402, 132, 108, 282, 30, 66, 90, 24, 60, 138, 120, 120, 258, 132, 150, 12, 120, 78, 102, 156,
        42, 42, 48, 312, 168, 102, 120, 180, 156, 60, 12, 60, 78, 30, 114, 366, 210, 42, 420, 132, 18, 108, 144, 30,
        240, 48, 258, 42, 120, 42, 246, 234, 30, 78, 540, 360, 12, 96, 204, 6, 144, 138, 138, 102, 198, 84, 210, 240,
        36, 30, 264, 156, 54, 138, 60, 378, 390, 132, 120, 210, 132, 498, 168, 60, 114, 216, 30, 84, 408, 192, 18, 60,
        210, 48, 174, 108, 210, 30, 180, 60, 240, 42, 486, 390, 492, 72, 66, 90, 12, 138, 84, 60, 36, 210, 60, 264, 396,
        204, 60, 120, 90, 120, 36, 12, 162, 36, 90, 414, 120, 126, 30, 150, 90, 222, 210, 30, 150, 30, 42, 60, 36, 90,
        24, 228, 378, 252, 78, 60, 114, 318, 30, 108, 30, 60, 42, 300, 60, 42, 186, 12, 372, 36, 420, 174, 18, 192, 408,
        60, 252, 180, 30, 198, 12, 156, 132, 282, 336, 270, 234, 60, 126, 42, 192, 96, 72, 18, 492, 42, 6, 480, 114, 36,
        102, 180, 30, 312, 306, 24, 30, 156, 30, 84, 6, 102, 570, 90, 150, 12, 60, 60, 96, 24, 60, 126, 210, 180, 210,
        84, 180, 336, 282, 102, 90, 6, 114, 90, 30, 228, 108, 54, 120, 48, 132, 330, 60, 180, 186, 42, 108, 114, 126,
        24, 186, 180, 294, 48, 12, 30, 456, 60, 234, 138, 30, 18, 372, 120, 108, 72, 72, 66, 264, 138, 18, 252, 528, 60,
        282, 168, 12, 42, 180, 168, 132, 180, 66, 30, 24, 30, 186, 210, 492, 48, 330, 12, 30, 48, 60, 42, 72, 126, 54,
        66, 300, 180, 12, 252, 216, 132, 378, 84, 48, 180, 12, 30, 150, 408, 420, 42, 138, 312, 570, 90, 156, 234, 18,
        120, 12, 606, 24, 36, 90, 30, 60, 12, 30, 390, 12, 60, 198, 330, 228, 30, 12, 12, 180, 138, 90, 168, 150, 72,
        72, 390, 168, 690, 132, 336, 132, 42, 348, 102, 66, 72, 162, 18, 192, 18, 12, 228, 210, 252, 126, 12, 228, 162,
        270, 390, 222, 336, 72, 12, 180, 90, 138, 42, 66, 30, 54, 378, 132, 36, 414, 78, 18, 240, 462, 132, 300, 198,
        90, 252, 36, 90, 120, 54, 78, 72, 96, 72, 18, 210, 420, 252, 120, 312, 96, 174, 126, 384, 36, 180, 12, 198, 12,
        108, 300, 24, 6, 174, 258, 12, 210, 408, 162, 120, 36, 12, 72, 300, 36, 42, 18, 54, 66, 132, 138, 192, 198, 90,
        84, 36, 132, 120, 102, 36, 450, 84, 30, 228, 150, 12, 48, 132, 90, 246, 114, 6, 54, 126, 42, 318, 42, 48, 24,
        96, 90, 84, 36, 12, 72, 60, 666, 132, 432, 240, 138, 198, 120, 60, 60, 42, 342, 450, 156, 222, 30, 12, 186, 24,
        216, 120, 72, 30, 30, 12, 240, 150, 186, 174, 456, 24, 210, 30, 66, 90, 234, 66, 144, 528, 132, 36, 84, 156,
        180, 60, 30, 84, 30, 120, 168, 18, 150, 30, 12, 138, 42, 198, 282, 18, 294, 138, 30, 42, 66, 102, 168, 42, 120,
        12, 18, 60, 12, 390, 30, 96, 42, 60, 132, 678, 240, 42, 276, 24, 120, 138, 372, 120, 36, 72, 42, 186, 180, 264,
        96, 90, 252, 318, 264, 210, 306, 132, 30, 360, 102, 96, 84, 288, 18, 192, 30, 90, 42, 318, 168, 150, 342, 252,
        66, 174, 48, 48, 30, 42, 138, 120, 72, 180, 72, 90, 48, 300, 198, 300, 30, 270, 54, 138, 30, 30, 72, 90, 270,
        186, 84, 138, 42, 78, 78, 24, 150, 396, 12, 102, 30, 6, 30, 114, 198, 198, 24, 348, 90, 48, 84, 36, 84, 258,
        198, 42, 18, 12, 12, 606, 24, 426, 414, 30, 126, 84, 60, 120, 138, 120, 252, 126, 42, 258, 102, 18, 84, 108, 12,
        258, 78, 342, 150, 138, 102, 138, 180, 54, 468, 180, 228, 384, 6, 162, 120, 258, 294, 240, 90, 330, 90, 66, 12,
        222, 168, 510, 252, 108, 12, 198, 210, 618, 84, 18, 222, 138, 72, 78, 288, 42, 12, 78, 162, 78, 312, 150, 60,
        156, 42, 180, 168, 54, 180, 168, 42, 186, 12, 150, 42, 456, 612, 282, 366, 54, 150, 96, 42, 60, 60, 330, 210,
        762, 6, 60, 84, 30, 138, 198, 24, 30, 270, 36, 474, 210, 48, 150, 312, 30, 426, 102, 150, 18, 60, 132, 102, 126,
        42, 390, 12, 168, 210, 72, 168, 240, 108, 132, 180, 30, 210, 12, 66, 72, 18, 84, 126, 120, 90, 84, 78, 252, 30,
        48, 12, 78, 18, 252, 228, 192, 108, 252, 18, 324, 138, 72, 150, 6, 54, 168, 42, 108, 12, 36, 84, 90, 30, 30, 60,
        90, 30, 126, 114, 108, 132, 138, 102, 6, 60, 42, 12, 126, 222, 42, 168, 270, 30, 78, 204, 66, 60, 84, 90, 270,
        60, 216, 132, 78, 114, 18, 180, 30, 12, 168, 108, 30, 342, 90, 408, 390, 60, 24, 120, 276, 294, 108, 90, 222,
        516, 84, 6, 84, 36, 462, 18, 12, 72, 36, 102, 192, 330, 90, 210, 36, 24, 108, 78, 42, 48, 204, 168, 42, 36, 210,
        264, 48, 420, 78, 300, 234, 6, 414, 18, 108, 312, 72, 168, 48, 90, 12, 138, 42, 180, 132, 156, 54, 156, 342, 30,
        378, 42, 90, 48, 114, 18, 192, 6, 300, 300, 252, 108, 54, 48, 30, 78, 102, 42, 240, 138, 180, 42, 360, 120, 138,
        42, 246, 60, 180, 42, 60, 582, 18, 102, 48, 30, 60, 378, 204, 270, 156, 24, 48, 132, 30, 18, 12, 66, 30, 72,
        660, 30, 90, 78, 210, 90, 102, 102, 258, 60, 228, 84, 90, 18, 150, 720, 168, 222, 102, 6, 72, 282, 18, 42, 348,
        120, 48, 360, 450, 60, 180, 24, 210, 390, 198, 60, 72, 126, 174, 126, 252, 102, 30, 330, 210, 30, 48, 1452, 210,
        138, 48, 90, 270, 24, 90, 78, 78, 204, 156, 102, 138, 240, 234, 138, 312, 66, 42, 438, 24, 6, 132, 210, 450, 12,
        6, 150, 390, 114, 156, 150, 90, 24, 90, 108, 18, 54, 120, 366, 12, 90, 42, 30, 210, 6, 144, 138, 468, 342, 42,
        186, 84, 198, 42, 66, 12, 120, 210, 78, 222, 72, 198, 210, 138, 12, 30, 468, 54, 210, 96, 102, 78, 54, 126, 72,
        30, 138, 84, 90, 78, 258, 12, 618, 264, 66, 30, 114, 36, 30, 42, 48, 54, 78, 60, 150, 72, 48, 372, 210, 48, 222,
        156, 132, 48, 192, 42, 30, 228, 330, 210, 408, 252, 108, 60, 150, 294, 258, 72, 36, 42, 30, 180, 60, 138, 60,
        252, 42, 78, 228, 180, 30, 240, 192, 192, 210, 168, 120, 300, 450, 462, 18, 192, 30, 96, 84, 48, 12, 36, 90, 42,
        162, 366, 102, 42, 66, 12, 30, 48, 24, 66, 282, 312, 156, 180, 84, 168, 372, 6, 30, 42, 78, 102, 72, 36, 54, 78,
        222, 30, 6, 60, 114, 138, 42, 60, 48, 240, 30, 102, 258, 288, 222, 252, 36, 30, 84, 18, 372, 420, 156, 180, 102,
        72, 240, 108, 18, 90, 120, 150, 84, 96, 54, 120, 120, 30, 156, 72, 108, 42, 192, 30, 300, 6, 60, 360, 120, 12,
        210, 12, 138, 60, 252, 180, 228, 120, 18, 162, 168, 120, 84, 348, 138, 42, 60, 120, 102, 198, 372, 390, 240, 30,
        60, 78, 60, 162, 60, 96, 90, 42, 48, 30, 60, 360, 12, 78, 84, 126, 132, 168, 90, 12, 168, 84, 66, 72, 102, 198,
        300, 30, 90, 90, 48, 42, 78, 312, 348, 174, 6, 30, 210, 42, 702, 138, 48, 54, 276, 12, 102, 30, 36, 102, 18,
        120, 30, 60, 204, 690, 336, 30, 192, 42, 756, 54, 18, 198, 42, 162, 180, 78, 138, 42, 108, 84, 180, 48, 180, 18,
        120, 12, 102, 210, 186, 150, 270, 384, 168, 48, 150, 30, 150, 60, 72, 288, 144, 30, 180, 60, 180, 498, 18, 672,
        42, 198, 240, 222, 36, 84, 90, 168, 42, 36, 162, 42, 36, 180, 72, 240, 168, 180, 174, 336, 792, 60, 618, 150,
        294, 150, 18, 222, 30, 66, 210, 90, 462, 252, 108, 210, 210, 210, 180, 90, 120, 72, 156, 24, 6, 72, 222, 66, 54,
        156, 30, 420, 72, 180, 150, 30, 12, 18, 30, 180, 150, 48, 12, 18, 12, 12, 198, 72, 288, 72, 126, 42, 60, 78,
        174, 168, 90, 378, 72, 12, 60, 60, 66, 324, 156, 120, 90, 402, 18, 54, 126, 150, 54, 18, 102, 66, 534, 66, 552,
        48, 120, 12, 150, 60, 30, 180, 408, 24, 30, 336, 24, 306, 30, 84, 96, 60, 30, 42, 78, 132, 180, 282, 108, 12,
        186, 222, 132, 96, 84, 486, 174, 150, 96, 270, 72, 12, 78, 120, 120, 72, 270, 66, 144, 36, 12, 198, 54, 78, 162,
        210, 90, 48, 210, 30, 168, 60, 150, 90, 252, 90, 48, 24, 126, 30, 12, 210, 42, 156, 24, 126, 42, 60, 312, 126,
        24, 108, 60, 210, 270, 192, 240, 78, 42, 18, 108, 114, 18, 150, 18, 252, 192, 228, 78, 42, 468, 24, 18, 222,
        306, 12, 960, 468, 42, 18, 114, 156, 42, 90, 60, 30, 120, 48, 192, 48, 150, 210, 210, 12, 102, 66, 264, 6, 120,
        90, 180, 102, 48, 372, 138, 444, 156, 54, 336, 90, 12, 198, 54, 210, 120, 198, 60, 492, 258, 42, 198, 18, 420,
        234, 168, 18, 72, 42, 126, 444, 60, 36, 30, 462, 102, 456, 180, 90, 24, 198, 12, 348, 48, 24, 18, 222, 150, 6,
        822, 102, 108, 30, 60, 168, 12, 252, 126, 30, 24, 180, 30, 348, 180, 18, 234, 228, 108, 90, 42, 240, 180, 372,
        126, 144, 126, 222, 198, 42, 180, 222, 240, 60, 180, 18, 42, 306, 114, 126, 42, 90, 42, 126, 42, 168, 312, 180,
        90, 108, 42, 42, 60, 78, 72, 60, 138, 12, 18, 258, 120, 24, 150, 6, 192, 522, 30, 330, 348, 60, 252, 396, 174,
        48, 192, 30, 198, 12, 156, 24, 18, 240, 48, 102, 138, 54, 228, 378, 30, 192, 30, 18, 174, 60, 240, 66, 294, 336,
        102, 288, 72, 72, 168, 60, 462, 288, 342, 126, 120, 450, 24, 18, 102, 6, 60, 24, 30, 216, 132, 42, 228, 18, 210,
        54, 408, 552, 90, 66, 324, 168, 42, 60, 120, 228, 72, 138, 108, 132, 42, 6, 120, 264, 276, 60, 204, 6, 390, 150,
        102, 18, 192, 168, 24, 126, 342, 78, 30, 42, 18, 30, 54, 156, 54, 78, 18, 114, 150, 180, 18, 450, 210, 12, 108,
        48, 30, 42, 330, 60, 42, 156, 192, 18, 54, 78, 60, 252, 66, 42, 240, 18, 450, 120, 90, 12, 210, 222, 156, 234,
        198, 168, 240, 42, 210, 390, 60, 42, 66, 324, 360, 126, 264, 18, 210, 180, 270, 78, 84, 90, 246, 42, 342, 156,
        42, 162, 366, 72, 108, 30, 30, 24, 90, 138, 108, 174, 90, 378, 90, 12, 30, 36, 30, 180, 204, 288, 42, 60, 30,
        36, 210, 54, 78, 348, 30, 372, 18, 240, 120, 114, 60, 36, 72, 42, 96, 12, 288, 264, 30, 348, 42, 150, 210, 6,
        252, 78, 384, 126, 210, 54, 180, 18, 462, 6, 72, 30, 168, 270, 180, 54, 210, 480, 378, 150, 420, 102, 96, 30,
        12, 72, 96, 12, 228, 150, 150, 162, 210, 78, 60, 114, 36, 114, 60, 66, 234, 270, 486, 102, 12, 6, 84, 48, 120,
        90, 72, 258, 180, 240, 162, 210, 366, 252, 252, 198, 12, 156, 42, 318, 60, 30, 120, 132, 78, 54, 210, 18, 702,
        156, 42, 108, 102, 258, 72, 210, 312, 78, 72, 156, 102, 258, 162, 180, 108, 42, 30, 438, 90, 240, 300, 192, 252,
        108, 42, 90, 156, 90, 504, 336, 282, 300, 42, 246, 114, 66, 60, 12, 18, 54, 168, 150, 102, 240, 66, 210, 12,
        210, 42, 366, 30, 180, 42, 198, 192, 30, 18, 210, 24, 138, 78, 12, 12, 30, 156, 342, 90, 72, 66, 12, 72, 66, 42,
        468, 114, 36, 642, 102, 180, 348, 78, 174, 78, 138, 150, 42, 48, 54, 126, 12, 60, 168, 234, 66, 162, 258, 174,
        168, 108, 84, 6, 12, 360, 48, 84, 78, 72, 108, 90, 150, 12, 6, 252, 198, 90, 210, 540, 12, 78, 324, 60, 108,
        132, 66, 114, 66, 60, 234, 240, 18, 48, 84, 6, 24, 6, 54, 78, 312, 96, 144, 96, 180, 300, 84, 48, 228, 84, 366,
        12, 168, 24, 168, 72, 6, 54, 78, 168, 42, 90, 12, 18, 180, 150, 342, 90, 48, 72, 516, 30, 150, 84, 96, 60, 450,
        12, 198, 210, 252, 138, 24, 126, 84, 138, 60, 408, 162, 30, 72, 30, 96, 84, 180, 30, 276, 60, 60, 42, 360, 168,
        474, 6, 84, 48, 60, 42, 408, 42, 150, 138, 18, 42, 168, 30, 282, 48, 114, 258, 138, 42, 72, 96, 72, 138, 162,
        630, 60, 102, 258, 282, 60, 120, 168, 30, 282, 66, 630, 114, 18, 120, 18, 12, 102, 36, 30, 102, 30, 12, 30, 36,
        294, 300, 288, 132, 6, 114, 6, 720, 30, 42, 12, 78, 330, 12, 210, 6, 372, 18, 240, 12, 522, 36, 132, 138, 204,
        126, 162, 120, 12, 156, 30, 24, 228, 102, 96, 234, 30, 60, 126, 192, 168, 60, 204, 6, 342, 90, 138, 144, 108,
        102, 66, 192, 60, 360, 48, 432, 42, 138, 12, 36, 372, 198, 102, 210, 168, 162, 132, 66, 54, 198, 30, 288, 144,
        156, 162, 330, 12, 108, 102, 210, 66, 84, 180, 60, 180, 186, 42, 150, 18, 12, 108, 120, 12, 108, 54, 78, 132,
        90, 390, 108, 18, 294, 240, 66, 180, 102, 18, 300, 90, 72, 162, 96, 240, 354, 336, 24, 168, 42, 348, 18, 72,
        348, 30, 42, 240, 78, 630, 12, 90, 30, 258, 132, 78, 90, 30, 342, 30, 18, 54, 18, 42, 168, 168, 54, 450, 120,
        30, 60, 276, 24, 270, 210, 180, 300, 6, 162, 78, 60, 24, 258, 108, 450, 12, 30, 30, 252, 90, 156, 84, 18, 138,
        24, 156, 72, 252, 138, 48, 132, 78, 150, 60, 384, 90, 66, 84, 30, 156, 120, 60, 42, 12, 180, 126, 42, 78, 90,
        354, 318, 240, 12, 30, 300, 210, 180, 36, 114, 156, 72, 210, 288, 114, 48, 108, 72, 72, 318, 150, 228, 192, 240,
        48, 204, 30, 240, 96, 282, 78, 252, 72, 156, 252, 180, 30, 102, 138, 168, 114, 420, 48, 42, 36, 234, 108, 438,
        24, 198, 102, 108, 240, 462, 210, 96, 90, 54, 108, 270, 138, 192, 42, 210, 156, 60, 192, 60, 198, 180, 264, 318,
        330, 42, 180, 150, 270, 150, 630, 96, 42, 342, 156, 192, 72, 108, 90, 42, 36, 30, 180, 84, 156, 450, 24, 48, 42,
        6, 210, 162, 132, 48, 150, 270, 12, 60, 6, 72, 42, 396, 372, 240, 18, 252, 210, 360, 348, 162, 78, 180, 102,
        252, 150, 6, 150, 30, 60, 132, 72, 6, 12, 168, 240, 90, 210, 72, 72, 348, 12, 18, 60, 222, 108, 90, 138, 114,
        468, 78, 84, 66, 192, 72, 18, 318, 252, 228, 372, 102, 66, 144, 210, 30, 126, 204, 78, 90, 30, 42, 156, 144, 36,
        90, 132, 132, 66, 54, 156, 54, 18, 102, 78, 168, 282, 30, 42, 36, 30, 12, 342, 168, 120, 102, 270, 528, 240,
        180, 42, 60, 90, 198, 42, 180, 36, 42, 378, 222, 348, 114, 198, 108, 150, 162, 180, 180, 30, 78, 90, 252, 42,
        30, 126, 24, 108, 48, 402, 30, 12, 216, 42, 162, 90, 150, 150, 48, 390, 108, 114, 96, 30, 132, 162, 300, 36,
        270, 252, 642, 30, 210, 78, 660, 12, 90, 66, 42, 90, 120, 48, 432, 390, 72, 66, 72, 198, 54, 318, 78, 150, 60,
        174, 18, 30, 288, 504, 216, 240, 24, 156, 30, 24, 60, 210, 36, 12, 240, 48, 120, 12, 48, 84, 126, 12, 60, 42, 6,
        102, 30, 12, 138, 180, 78, 234, 18, 330, 72, 270, 96, 24, 138, 72, 6, 42, 90, 330, 108, 42, 72, 240, 6, 60, 42,
        30, 420, 120, 132, 30, 90, 126, 174, 180, 180, 198, 12, 48, 120, 138, 252, 210, 270, 30, 108, 144, 30, 180, 120,
        210, 198, 42, 300, 120, 168, 30, 198, 372, 168, 144, 18, 78, 132, 108, 114, 198, 108, 294, 240, 150, 6, 570, 24,
        78, 162, 18, 240, 498, 54, 198, 12, 36, 174, 378, 60, 240, 408, 150, 240, 180, 102, 78, 12, 18, 54, 240, 276,
        210, 60, 42, 42, 66, 204, 36, 102, 78, 270, 42, 138, 60, 150, 210, 60, 210, 252, 12, 96, 114, 60, 318, 192, 126,
        72, 12, 120, 36, 90, 90, 90, 162, 240, 90, 42, 78, 180, 480, 42, 210, 18, 48, 330, 12, 42, 210, 30, 426, 492,
        12, 198, 42, 186, 84, 78, 48, 54, 66, 300, 120, 84, 300, 336, 234, 30, 420, 186, 120, 210, 30, 30, 30, 90, 30,
        84, 48, 132, 60, 546, 252, 180, 102, 36, 144, 276, 174, 120, 6, 72, 78, 54, 6, 114, 78, 12, 126, 420, 240, 54,
        6, 180, 480, 294, 126, 210, 132, 30, 180, 18, 24, 6, 114, 78, 42, 408, 198, 444, 6, 252, 42, 6, 42, 102, 798,
        138, 132, 78, 240, 24, 48, 528, 84, 90, 390, 36, 300, 192, 72, 126, 12, 342, 120, 366, 42, 18, 120, 84, 6, 192,
        450, 72, 420, 180, 108, 18, 180, 12, 72, 126, 102, 42, 120, 18, 42, 78, 48, 30, 132, 102, 228, 48, 72, 228, 72,
        570, 150, 48, 12, 168, 144, 96, 30, 54, 138, 60, 12, 78, 330, 78, 54, 36, 42, 180, 462, 390, 156, 42, 72, 96,
        120, 144, 30, 30, 468, 90, 72, 78, 90, 78, 450, 12, 42, 30, 336, 432, 60, 78, 90, 240, 132, 258, 114, 150, 18,
        138, 24, 366, 24, 60, 198, 72, 6, 480, 24, 18, 18, 162, 48, 42, 150, 168, 144, 150, 180, 48, 162, 90, 78, 12,
        48, 192, 468, 108, 234, 120, 210, 36, 12, 30, 60, 150, 42, 60, 336, 72, 90, 30, 198, 150, 462, 78, 24, 18, 192,
        306, 552, 138, 162, 282, 156, 24, 156, 84, 48, 138, 42, 168, 84, 120, 60, 96, 432, 90, 360, 12, 6, 390, 42, 18,
        24, 180, 186, 72, 132, 246, 174, 30, 438, 108, 222, 132, 36, 630, 60, 72, 150, 72, 138, 72, 228, 90, 132, 306,
        222, 42, 30, 180, 228, 198, 42, 42, 258, 210, 132, 30, 456, 210, 294, 546, 240, 24, 18, 72, 168, 150, 48, 132,
        228, 150, 84, 6, 12, 72, 120, 78, 132, 6, 192, 138, 60, 24, 258, 138, 354, 138, 150, 180, 30, 12, 36, 24, 60, 6,
        702, 72, 210, 366, 12, 30, 12, 96, 84, 240, 126, 24, 228, 180, 228, 120, 270, 150, 252, 162, 36, 60, 54, 66,
        312, 18, 132, 198, 264, 30, 48, 108, 24, 126, 204, 150, 378, 18, 24, 60, 6, 252, 210, 252, 156, 462, 30, 108,
        114, 60, 36, 132, 198, 192, 30, 42, 420, 120, 36, 360, 84, 198, 138, 354, 6, 114, 18, 402, 6, 90, 60, 222, 18,
        192, 48, 54, 78, 18, 354, 36, 174, 168, 348, 24, 6, 444, 126, 72, 252, 78, 90, 42, 570, 156, 12, 42, 6, 504, 6,
        120, 24, 276, 324, 258, 12, 30, 6, 240, 54, 78, 132, 120, 126, 150, 114, 180, 168, 402, 36, 24, 378, 30, 210,
        192, 378, 72, 198, 78, 210, 384, 78, 120, 180, 120, 120, 78, 132, 252, 78, 18, 432, 102, 36, 30, 12, 90, 132,
        18, 408, 12, 252, 306, 144, 30, 126, 54, 150, 216, 42, 162, 90, 138, 30, 42, 108, 402, 6, 54, 96, 12, 228, 12,
        48, 180, 114, 90, 36, 42, 12, 66, 132, 360, 42, 270, 90, 240, 48, 12, 66, 12, 288, 120, 222, 480, 270, 120, 300,
        90, 78, 180, 42, 72, 498, 30, 72, 96, 180, 12, 102, 18, 120, 60, 72, 78, 18, 120, 72, 168, 30, 282, 222, 408,
        12, 96, 54, 18, 108, 312, 192, 228, 18, 192, 108, 90, 54, 60, 66, 30, 504, 156, 330, 54, 30, 18, 138, 222, 408,
        270, 192, 72, 240, 96, 30, 42, 252, 48, 42, 90, 390, 66, 102, 60, 78, 84, 48, 378, 132, 42, 366, 180, 90, 42,
        72, 48, 18, 180, 12, 132, 150, 186, 150, 60, 210, 210, 222, 138, 72, 30, 72, 36, 114, 96, 390, 90, 282, 90, 48,
        84, 30, 738, 12, 210, 228, 78, 114, 18, 288, 174, 360, 186, 192, 252, 156, 114, 408, 180, 30, 330, 42, 60, 108,
        30, 210, 30, 282, 330, 90, 96, 150, 354, 66, 90, 432, 642, 66, 354, 186, 132, 540, 42, 216, 60, 492, 150, 690,
        78, 72, 30, 210, 18, 12, 348, 12, 30, 198, 162, 18, 54, 6, 180, 24, 198, 222, 96, 60, 264, 198, 318, 174, 240,
        66, 102, 132, 330, 150, 126, 150, 312, 420, 18, 12, 288, 342, 138, 60, 132, 18, 270, 150, 270, 12, 210, 42, 246,
        90, 204, 156, 174, 360, 366, 12, 348, 354, 78, 120, 192, 186, 162, 138, 60, 12, 18, 72, 12, 66, 222, 240, 312,
        180, 240, 336, 192, 42, 30, 336, 72, 180, 192, 78, 150, 348, 102, 30, 138, 42, 198, 252, 90, 48, 54, 126, 12,
        168, 42, 222, 156, 30, 210, 12, 18, 450, 12, 138, 180, 90, 192, 108, 42, 162, 108, 72, 30, 90, 300, 30, 168,
        402, 276, 414, 6, 60, 84, 150, 198, 60, 12, 60, 180, 108, 42, 168, 42, 378, 228, 162, 18, 24, 6, 252, 240, 132,
        48, 42, 36, 72, 30, 72, 36, 42, 42, 36, 54, 66, 252, 240, 282, 306, 192, 132, 198, 192, 60, 6, 324, 18, 222,
        240, 108, 42, 366, 30, 54, 126, 282, 168, 30, 54, 150, 138, 42, 330, 318, 180, 552, 288, 30, 432, 126, 90, 90,
        114, 48, 168, 84, 36, 30, 12, 240, 378, 360, 174, 96, 264, 90, 306, 72, 120, 300, 108, 222, 18, 42, 192, 180,
        18, 180, 48, 24, 168, 60, 222, 288, 48, 294, 96, 24, 90, 96, 264, 126, 60, 12, 18, 84, 120, 96, 174, 78, 18,
        192, 90, 78, 30, 432, 78, 90, 72, 30, 60, 192, 270, 6, 114, 6, 132, 90, 372, 156, 210, 90, 342, 120, 138, 42,
        42, 108, 30, 108, 102, 102, 120, 186, 120, 162, 180, 42, 126, 204, 48, 78, 30, 174, 126, 54, 318, 90, 162, 198,
        12, 450, 30, 66, 54, 288, 348, 444, 156, 432, 270, 330, 60, 42, 108, 312, 96, 60, 204, 60, 390, 210, 60, 306,
        42, 30, 702, 288, 222, 30, 6, 162, 12, 210, 30, 96, 102, 30, 108, 132, 138, 42, 42, 36, 204, 48, 168, 72, 72,
        270, 486, 630, 150, 42, 78, 204, 90, 36, 30, 30, 72, 90]

# Генерируем последовательность индексов для оси x
x_values = range(len(data))

# Строим график
plt.plot(x_values, data, color='green', marker='o')
plt.xlabel('Индексы')
plt.ylabel('Значения')
plt.title('График функции из списка data')
plt.show()
